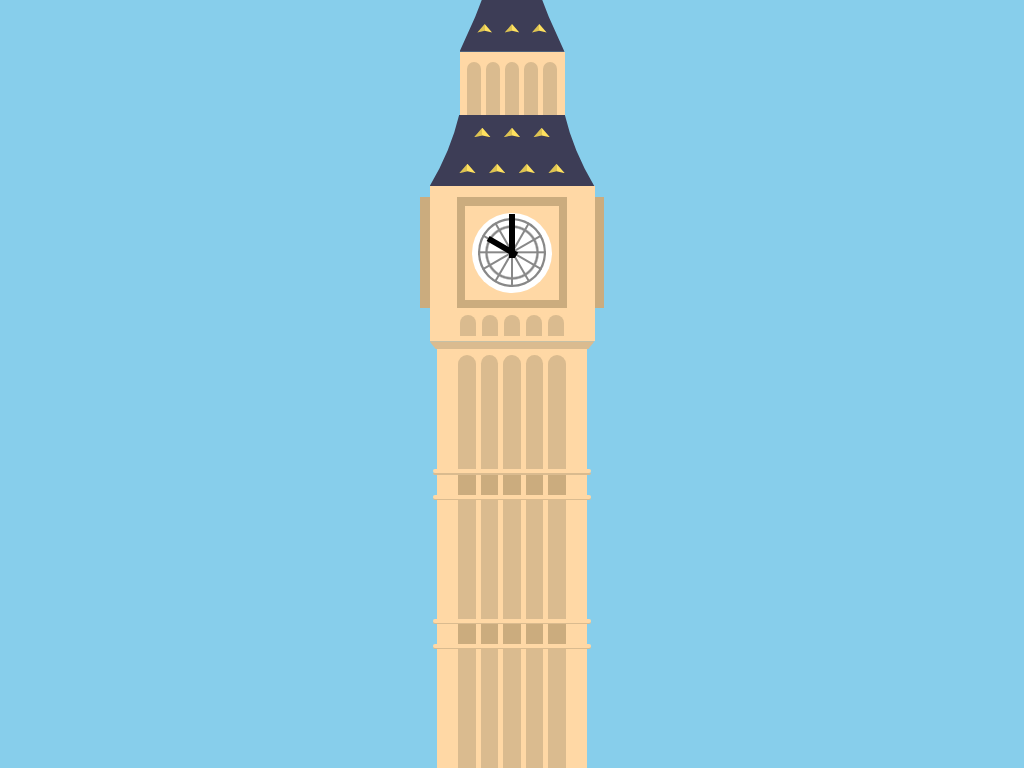

Reproduce this picture with HTML and CSS.

<!-- file: index.html -->
<!doctype html>
<html lang="en">
<head>
    <meta charset="UTF-8">
    <meta name="viewport"
          content="width=device-width, user-scalable=no, initial-scale=1.0, maximum-scale=1.0, minimum-scale=1.0">
    <meta http-equiv="X-UA-Compatible" content="ie=edge">
    <link rel="stylesheet" href="styles.css">
    <title>The Big Ben</title>
</head>
<body>
<div class="canvas">
    <div class="tower">
        <div class="lowerStorey">
            <div class="storeySide"></div>
            <div class="storeyMiddle">
                <div class="storeyStrip"></div>
                <div class="storeyStrip"></div>
                <div class="storeyStrip"></div>
                <div class="storeyStrip"></div>
                <div class="storeyStrip"></div>
            </div>
            <div class="storeySide"></div>
        </div>
        <div class="lowerConnectorSegment"></div>
        <div class="lowerTransitionSegment">
            <div class="storeySide"></div>
            <div class="storeyMiddle">
                <div class="storeyStrip"></div>
                <div class="storeyStrip"></div>
                <div class="storeyStrip"></div>
                <div class="storeyStrip"></div>
                <div class="storeyStrip"></div>
            </div>
            <div class="storeySide"></div>
        </div>
        <div class="lowerConnectorSegment"></div>
        <div class="clockTower"></div>
        <div class="lowerStorey">
            <div class="storeySide"></div>
            <div class="storeyMiddle">
                <div class="storeyStrip"></div>
                <div class="storeyStrip"></div>
                <div class="storeyStrip"></div>
                <div class="storeyStrip"></div>
                <div class="storeyStrip"></div>
            </div>
            <div class="storeySide"></div>
        </div>
        <div class="lowerConnectorSegment"></div>
        <div class="lowerTransitionSegment">
            <div class="storeySide"></div>
            <div class="storeyMiddle">
                <div class="storeyStrip"></div>
                <div class="storeyStrip"></div>
                <div class="storeyStrip"></div>
                <div class="storeyStrip"></div>
                <div class="storeyStrip"></div>
            </div>
            <div class="storeySide"></div>
        </div>
        <div class="lowerConnectorSegment"></div>
        <div class="lowerStorey withArcStrip">
            <div class="storeySide"></div>
            <div class="storeyMiddle">
                <div class="storeyStrip"></div>
                <div class="storeyStrip"></div>
                <div class="storeyStrip"></div>
                <div class="storeyStrip"></div>
                <div class="storeyStrip"></div>
            </div>
            <div class="storeySide"></div>
        </div>
        <div class="lowerToMiddleTransitionSegment">
            <div class="storeySide"></div>
            <div class="storeyMiddle">
                <div class="storeyStrip"></div>
                <div class="storeyStrip"></div>
                <div class="storeyStrip"></div>
                <div class="storeyStrip"></div>
                <div class="storeyStrip"></div>
            </div>
            <div class="storeySide"></div>
        </div>
        <div class="clockTowerLower withArcStrip">
            <div class="storeySide"></div>
            <div class="storeyMiddle">
                <div class="storeyStrip"></div>
                <div class="storeyStrip"></div>
                <div class="storeyStrip"></div>
                <div class="storeyStrip"></div>
                <div class="storeyStrip"></div>
            </div>
            <div class="storeySide"></div>
        </div>
        <div class="clockTowerMiddle">
            <div class="storeySide"></div>
            <div class="storeyMiddle clockTowerFrame">
                <div class="minuteHand"></div>
                <div class="hourHand"></div>
                <div class="clockTowerFrameInner">
                    <div class="clockTowerCircleOuter">
                        <div class="clockTowerCircleInner">
                            <div class="clockMark"></div>
                            <div class="clockMark"></div>
                            <div class="clockMark"></div>
                            <div class="clockMark"></div>
                            <div class="clockMark"></div>
                            <div class="clockMark"></div>
                        </div>
                    </div>
                </div>
            </div>
            <div class="storeySide"></div>
        </div>
        <div class="clockTowerPadTop">
        </div>
        <div class="clockTowerRoof1">
            <div class="clockTowerRoofRow">
                <div class="roofArch"></div>
                <div class="roofArch"></div>
                <div class="roofArch"></div>
                <div class="roofArch"></div>
            </div>
            <div class="clockTowerRoofRow">
                <div class="roofArch"></div>
                <div class="roofArch"></div>
                <div class="roofArch"></div>
            </div>
        </div>
        <div class="clockTowerRoofMid">
            <div class="storeyMiddle">
                <div class="storeyStrip"></div>
                <div class="storeyStrip"></div>
                <div class="storeyStrip"></div>
                <div class="storeyStrip"></div>
                <div class="storeyStrip"></div>
            </div>
        </div>
        <div class="clockTowerRoof2">
            <div class="clockTowerRoofRow">
                <div class="roofArch"></div>
                <div class="roofArch"></div>
                <div class="roofArch"></div>
            </div>
            <div class="clockTowerRoofRow">
                <div class="roofArch"></div>
                <div class="roofArch"></div>
            </div>
            <div class="clockTowerRoofRow">
                <div class="roofArch"></div>
            </div>
        </div>
        <div class="clockTowerPeak"></div>
    </div>
</div>
</body>
</html>

/* file: styles.css */
* {
    box-sizing: border-box;
}

:root {
    --lightYellow: #ffd8a5;
    --darkerYellow: #dabb8f;
    --evenDarkerYellow: #cbac7e;
    --clockMarkColors: #888;
    --gold: #ffe15f;
    --roofColor: #3d3d56;
    --doubleOuterRings: radial-gradient(transparent 49%, var(--clockMarkColors) 52%, var(--clockMarkColors) 54%, transparent 57%, transparent 65%, var(--clockMarkColors) 67%);
}

html {
    width: 100%;
    height: 100%;
    font-family: "Times New Roman", system-ui, sans-serif;
}

body {
    margin: 0;
    width: 100%;
    height: 100%;
    background: skyblue;
}

.canvas {
    width: 100%;
    height: 100%;
    display: flex;
    flex-direction: column-reverse;
    align-items: center;
}


.tower {
    display: flex;
    flex-direction: column-reverse;
    align-items: center;
    width: 150px;
}

.lowerConnectorSegment {
    aspect-ratio: 40/1;
    width: 105%;
    z-index: 1;
    position: relative;
}

.lowerConnectorSegment::before,.lowerConnectorSegment::after {
    content: "";
    display: block;
    position: absolute;
    border-radius: 200px;
    background: var(--lightYellow);
}

.lowerConnectorSegment::before {
    width: 100%;
    height: 100%;
}

.lowerConnectorSegment::after {
    z-index: -1;
    top: 80%;
    width: 100%;
    aspect-ratio: 70/1;
    border-radius: 0 0 200px 200px;
    /*filter: blur(1px);*/
    background: var(--darkerYellow);
}

.lowerTransitionSegment {
    width: 100%;
    aspect-ratio: 7/1;
    display: flex;
}

.lowerStorey {
    width: 100%;
    aspect-ratio: 5/4;
    display: flex;
}

.storeySide {
    flex: 1.6;
    background: var(--lightYellow);
}

.storeyMiddle {
    flex: 8;
    background: var(--lightYellow);
    display: flex;
    column-gap: 5%;
}

.storeyStrip {
    flex: 1;
    background: var(--darkerYellow);
}

.lowerTransitionSegment .storeyStrip {
    background: var(--evenDarkerYellow);
}

.withArcStrip .storeyStrip {
    border-radius: 200px 200px 0 0;
    margin-top: 5%;
}

.lowerTransitionSegment {
    width: 100%;
    aspect-ratio: 7/1;
    display: flex;
}

.lowerToMiddleTransitionSegment {
    width: 110%;
    aspect-ratio: 20/1;
    background: var(--darkerYellow);
    clip-path: polygon(0% 0%, 100% 0%, 96% 100%, 4% 100%);
}

.clockTowerLower {
    display: flex;
    width: 110%;
    aspect-ratio: 5/1;
    background: var(--lightYellow);
    padding-top: 5%;
}

.clockTowerLower .storeySide, .clockTowerMiddle .storeySide {
    flex: 2.3;
}

.clockTowerLower .storeyStrip {
    margin-top: -1%;
    margin-bottom: 5%;
}

.clockTowerMiddle {
    display: flex;
    width: 110%;
    background: var(--lightYellow);
    position: relative;
}

.clockTowerFrame {
    aspect-ratio: 1/1;
    /*margin-top: -2.5%;*/
    /*margin-bottom: 5%;*/
    position: relative;
    padding: 5%;
    background: var(--evenDarkerYellow);
    display: flex;
    justify-content: center;
}

.clockTowerMiddle::before, .clockTowerMiddle::after {
    content: "";
    display: block;
    position: absolute;
    height: 100%;
    background: var(--evenDarkerYellow);
    aspect-ratio: 1/12;
    right: 100%;
}

.clockTowerMiddle::after {
    left: 100%;
}

.clockTowerFrameInner {
    width: 100%;
    height: 100%;
    background: var(--lightYellow);
    padding: 7.5%;

}

.clockTowerCircleOuter {
    width: 100%;
    height: 100%;
    border-radius: 50%;
    background: white;
    padding: 7%;
}

.clockTowerCircleInner {
    background: var(--doubleOuterRings);
    width: 100%;
    height: 100%;
    border-radius: 50%;
    position: relative;
    overflow: hidden;
    display: flex;
    justify-content: center;
    align-items: center;
}

.clockMark {
    background: var(--clockMarkColors);
    height: 100%;
    position: absolute;
    aspect-ratio: 1/30;
}

.clockMark:nth-of-type(2) {
    transform: rotate(30deg);
}
.clockMark:nth-of-type(3) {
    transform: rotate(60deg);
}
.clockMark:nth-of-type(4) {
    transform: rotate(90deg);
}
.clockMark:nth-of-type(5) {
    transform: rotate(120deg);
}
.clockMark:nth-of-type(6) {
    transform: rotate(150deg);
}

.clockTowerPadTop {
    width: 110%;
    aspect-ratio: 15/1;
    background: var(--lightYellow);
}

.clockTowerRoof1, .clockTowerRoof2 {
    background: var(--roofColor);
    width: 110%;
    aspect-ratio: 2.3/1;
    clip-path: polygon(100% 100%, 0% 100%, 6% 75%, 11% 50%, 15% 25%, 18% 0%, 82% 0%, 85% 25%, 89% 50%, 94% 75%);
    display: flex;
    flex-direction: column-reverse;
}

.clockTowerRoof2 {
    width: 70%;
    aspect-ratio: 3/4;
    clip-path: polygon(100% 100%, 0% 100%, 15% 75%, 28% 50%,38% 25%, 45% 0%, 55% 0%, 62% 25%, 72% 50%, 85% 75%);
    /*clip-path: polygon(100% 100%, 0% 100%,  45% 0%, 55% 0%, 60% 25%, 70% 50%, 85% 75%);*/
/**/
}

.clockTowerPeak {
    width: 7%;
    aspect-ratio: 1/5;
    background: var(--gold);
    border-radius: 10px 10px 0 0;
}

.clockTowerRoofMid {
    width: 70%;
    aspect-ratio: 5/3;
    background: var(--lightYellow);
}


.clockTowerRoofRow {
    display: flex;
    align-items: center;
    justify-content: center;
    column-gap: 8%;
    flex: 1;
}

.roofArch {
    width: 10%;
    aspect-ratio: 1.75/1;
    clip-path: polygon(100% 100%, 50% 80%, 0% 100%, 50% 0%);
    background: var(--gold);
    position: relative;
}

.clockTowerRoof2 .roofArch {
    width: 14%;
}

.clockTowerRoof2 .clockTowerRoofRow:nth-of-type(1) {
    column-gap: 12%;
}

.roofArch::after {
    content: "";
    display: block;
    position: absolute;
    width: 50%;
    height: 100%;
    background: #0002;
}

.clockTowerRoofMid .storeyMiddle {
    padding-inline: 7%;
    height: 100%;
}

.clockTowerRoofMid .storeyStrip {
    margin-top: 11%;
    border-radius: 200px 200px 0 0;
}

.minuteHand, .hourHand {
    position: absolute;
    background: black;
    z-index: 1;
    height: 40%;
    width: 5%;
    bottom: 45%;
    aspect-ratio: 1/8;
    transform-origin: 50% 82.5%;
}

.hourHand {
    height: 30%;
    transform: rotate(300deg);
}